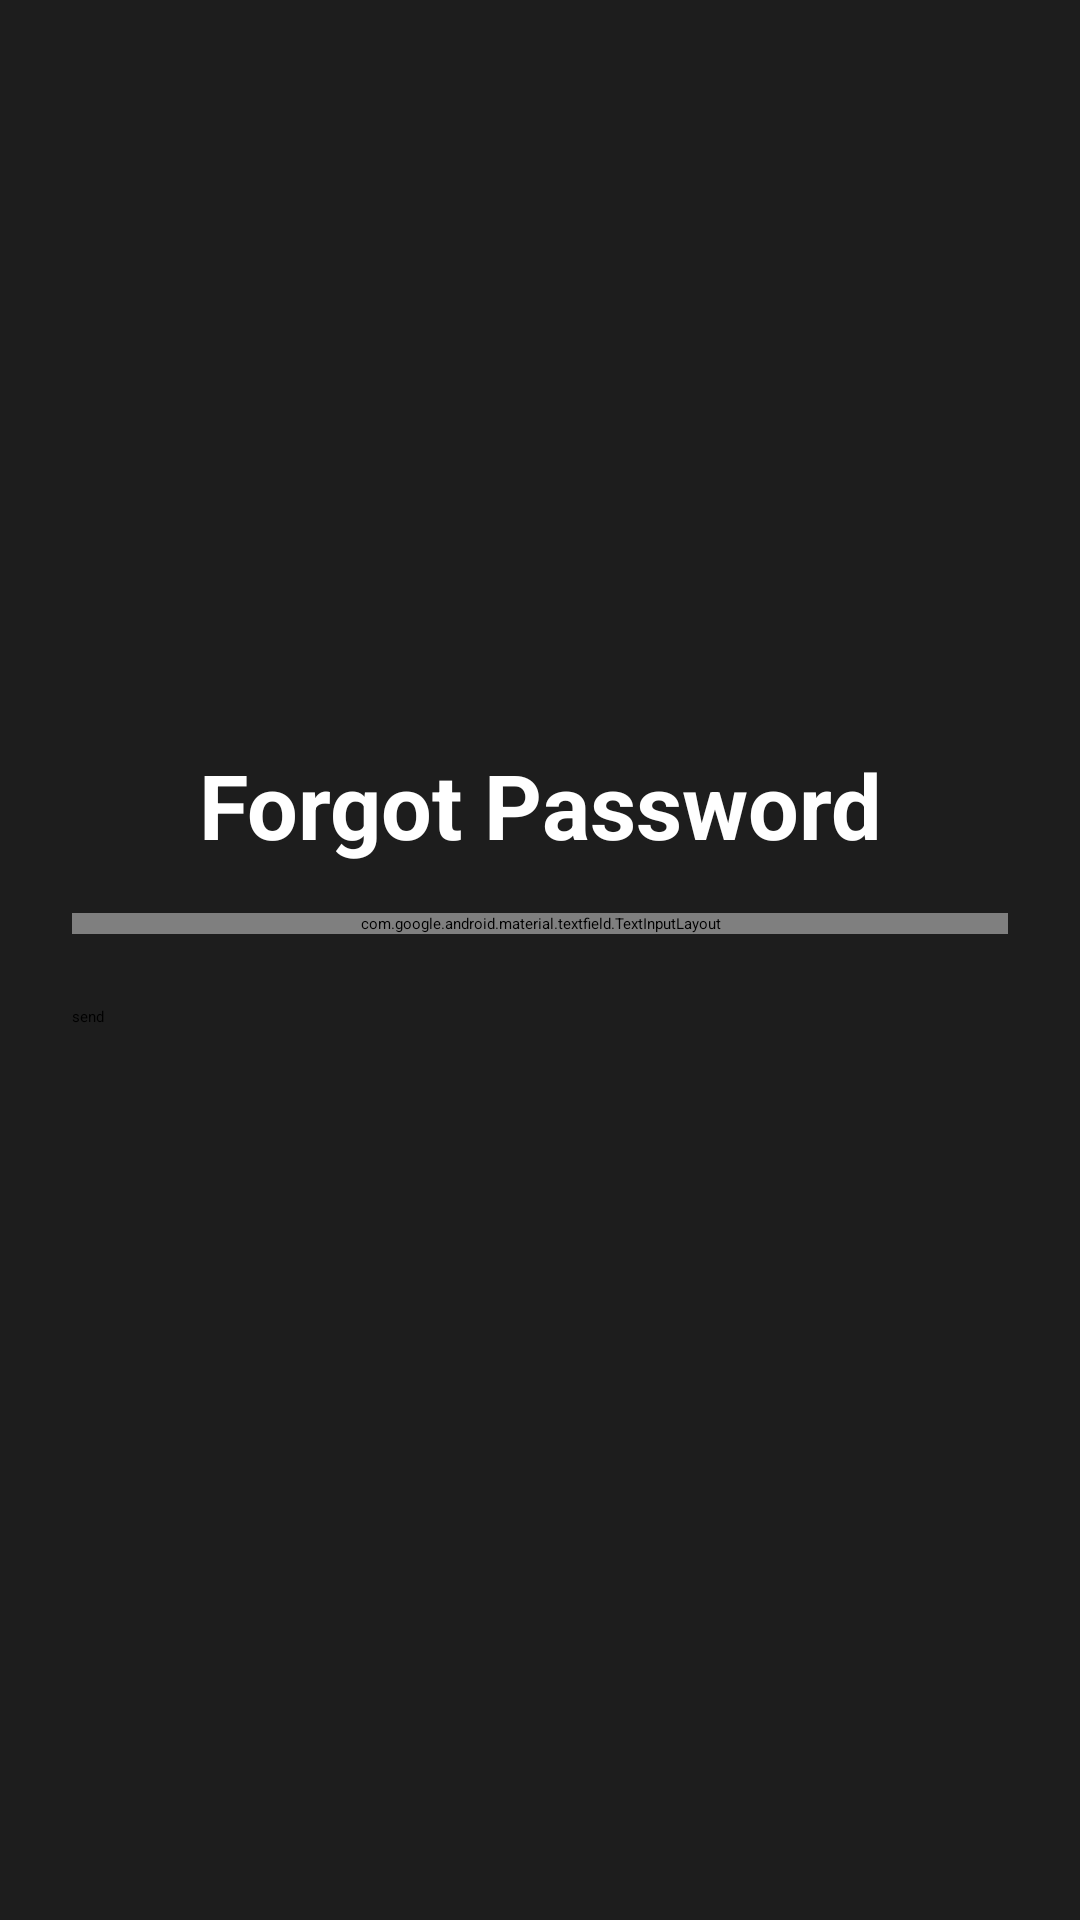

Write the Android layout XML for this screen, with the resource values it uses.
<!-- AndroidManifest.xml: application theme Theme.MovieCatalog -->
<!-- res/layout/activity_forgot_password.xml -->
<?xml version="1.0" encoding="utf-8"?>
<LinearLayout xmlns:android="http://schemas.android.com/apk/res/android"
    xmlns:tools="http://schemas.android.com/tools"
    android:layout_width="match_parent"
    android:layout_height="match_parent"
    xmlns:app="http://schemas.android.com/apk/res-auto"
    android:orientation="vertical"
    android:padding="24dp"
    android:background="@color/pale_black"
    tools:context=".login_register.ForgotPassword">

    <ImageView
        android:id="@+id/imageView"
        android:layout_width="137dp"
        android:layout_height="158dp"
        android:layout_gravity="center"
        android:layout_marginTop="25dp"
        android:src="@drawable/movie"/>

    <LinearLayout
        android:layout_width="match_parent"
        android:layout_height="match_parent"
        android:orientation="vertical"
        android:layout_gravity="center"
        android:layout_marginTop="25dp">

        <TextView
            android:layout_width="match_parent"
            android:layout_height="wrap_content"
            android:text="@string/forgotten_password"
            android:textSize="30sp"
            android:textStyle="bold"
            android:textColor="@color/white"
            android:gravity="center_horizontal"
            android:layout_marginVertical="16dp"/>


        <com.google.android.material.textfield.TextInputLayout
            android:layout_width="match_parent"
            style="@style/Widget.MaterialComponents.TextInputLayout.OutlinedBox"
            app:boxStrokeColor="@color/gray"
            app:hintTextColor="@color/gray"
            android:layout_height="wrap_content">

            <EditText
                android:id="@+id/email"
                android:layout_width="match_parent"
                android:layout_height="wrap_content"
                android:hint="@string/email"
                android:textColor="@color/white"
                android:inputType="textEmailAddress"/>
        </com.google.android.material.textfield.TextInputLayout>


        <Button
            android:id="@+id/send"
            android:layout_width="match_parent"
            android:layout_height="wrap_content"
            android:layout_marginTop="24dp"
            android:text="@string/send"/>

    </LinearLayout>

</LinearLayout>
<!-- resources referenced by this layout -->
<resources>
  <color name="gray">#808080</color>
  <color name="pale_black">#1D1D1D</color>
  <color name="white">#FFFFFF</color>
  <string name="email">Email</string>
  <string name="forgotten_password">Forgot Password</string>
  <string name="send">send</string>
  <style name="Theme.MovieCatalog" parent="Theme.MaterialComponents.DayNight.DarkActionBar.Bridge">
          
          <item name="colorPrimary">@color/pale_black</item>
          <item name="colorPrimaryVariant">@color/dark_grey</item>
          <item name="colorOnPrimary">@color/white</item>
          
          <item name="colorSecondary">@color/pale_black</item>
          <item name="colorSecondaryVariant">@color/dark_grey</item>
          <item name="colorOnSecondary">@color/white</item>
          
          <item name="android:statusBarColor" tools:targetApi="l">?attr/colorPrimaryVariant</item>
          
      </style>
  <color name="dark_grey">#2D2D2D</color>
</resources>
